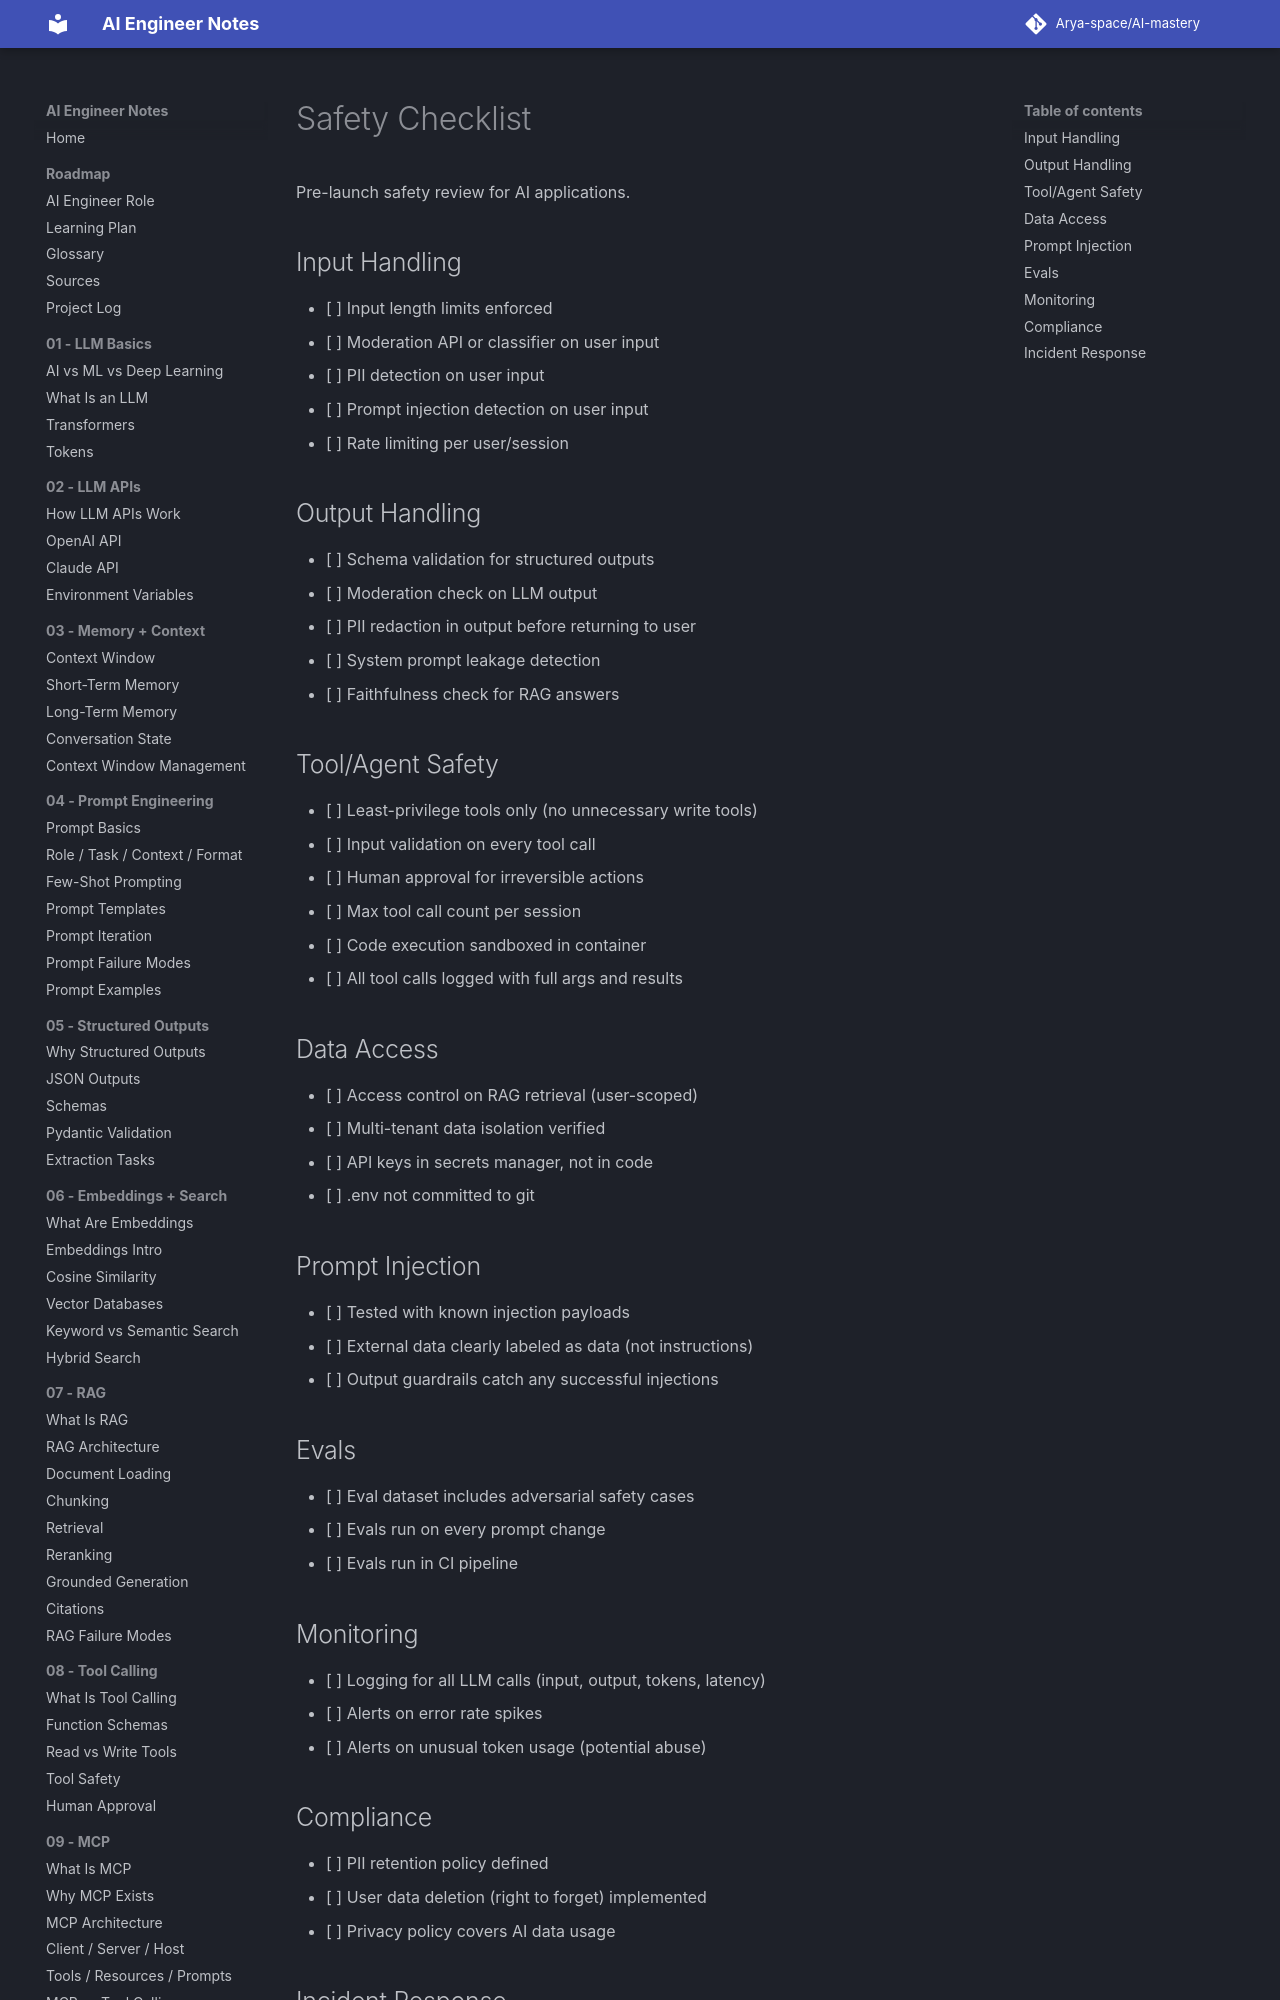

repository: Arya-space/AI-mastery · page: 12_safety_guardrails/safety_checklist/index.html · generator: mkdocs

# Safety Checklist

Pre-launch safety review for AI applications.

## Input Handling
- [ ] Input length limits enforced
- [ ] Moderation API or classifier on user input
- [ ] PII detection on user input
- [ ] Prompt injection detection on user input
- [ ] Rate limiting per user/session

## Output Handling
- [ ] Schema validation for structured outputs
- [ ] Moderation check on LLM output
- [ ] PII redaction in output before returning to user
- [ ] System prompt leakage detection
- [ ] Faithfulness check for RAG answers

## Tool/Agent Safety
- [ ] Least-privilege tools only (no unnecessary write tools)
- [ ] Input validation on every tool call
- [ ] Human approval for irreversible actions
- [ ] Max tool call count per session
- [ ] Code execution sandboxed in container
- [ ] All tool calls logged with full args and results
